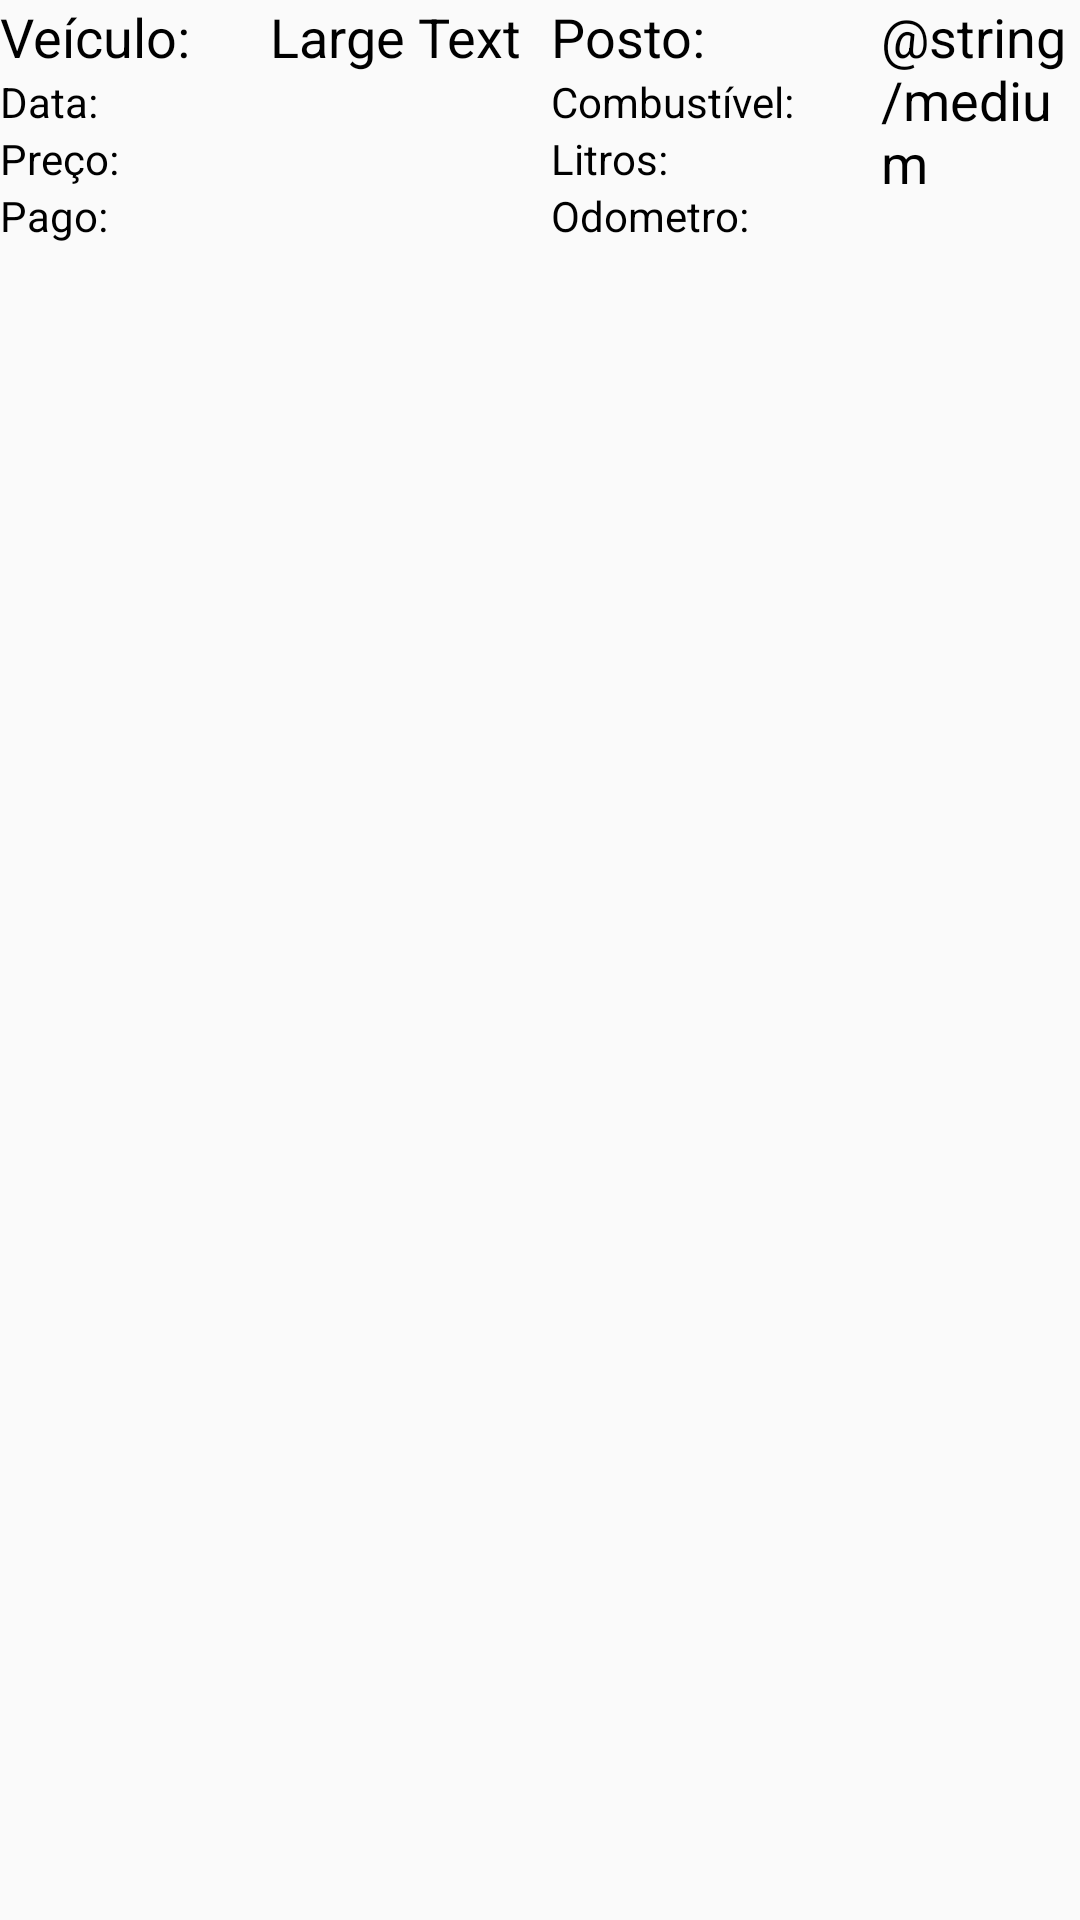

Here is an Android app screen rendered from its layout file. Give the layout XML and the strings, colors and styles it references.
<!-- AndroidManifest.xml: application theme AppTheme -->
<!-- res/layout/cell_frag_01.xml -->
<?xml version="1.0" encoding="utf-8"?>
<LinearLayout xmlns:android="http://schemas.android.com/apk/res/android"
        xmlns:tools="http://schemas.android.com/tools"
        android:orientation="horizontal"
        android:layout_width="match_parent"
        android:layout_height="match_parent">

    <LinearLayout
        android:layout_width="wrap_content"
        android:layout_height="match_parent"
        android:orientation="vertical">

        <TextView
            android:layout_width="90dp"
            android:layout_height="wrap_content"
            android:ems="10"
            android:gravity="bottom"
            android:inputType="none"
            android:text="Veículo:  "
            android:textAppearance="@android:style/TextAppearance.Holo.Medium"
            tools:ignore="HardcodedText"
            tools:textAlignment="gravity" />

        <TextView
            android:layout_width="match_parent"
            android:layout_height="wrap_content"
            android:ems="10"
            android:gravity="bottom"
            android:inputType="none"
            android:text="Data:"
            android:textAppearance="@android:style/TextAppearance.Holo.Small"
            tools:ignore="HardcodedText"
            tools:textAlignment="gravity" />

        <TextView
            android:layout_width="match_parent"
            android:layout_height="wrap_content"
            android:ems="10"
            android:gravity="bottom"
            android:inputType="none"
            android:maxLines="1"
            android:text="Preço: "
            android:textAppearance="@android:style/TextAppearance.Holo.Small"
            tools:ignore="HardcodedText"
            tools:textAlignment="gravity" />

        <TextView
            android:id="@+id/textView14"
            android:layout_width="match_parent"
            android:layout_height="wrap_content"
            android:ems="10"
            android:gravity="bottom"
            android:inputType="none"
            android:maxLines="1"
            android:text="Pago: "
            android:textAppearance="@android:style/TextAppearance.Holo.Small"
            tools:ignore="HardcodedText"
            tools:textAlignment="gravity" />

    </LinearLayout>

    <LinearLayout
        android:layout_width="wrap_content"
        android:layout_height="match_parent"
        android:orientation="vertical">

        <TextView
            android:id="@+id/txtRegVeiculo"
            android:layout_width="match_parent"
            android:layout_height="wrap_content"
            android:text="Large Text"
            android:textAppearance="@android:style/TextAppearance.Holo.Medium" />

        <TextView
            android:id="@+id/txtRegData"
            android:layout_width="match_parent"
            android:layout_height="wrap_content"
            android:textAppearance="@android:style/TextAppearance.Holo.Small" />

        <TextView
            android:id="@+id/txtRegPreco"
            android:layout_width="match_parent"
            android:layout_height="wrap_content"
            android:textAppearance="@android:style/TextAppearance.Holo.Small" />

        <TextView
            android:id="@+id/txtRegPago"
            android:layout_width="match_parent"
            android:layout_height="wrap_content"
            android:textAppearance="@android:style/TextAppearance.Holo.Small" />

        <Space
            android:layout_width="match_parent"
            android:layout_height="20dp" />

    </LinearLayout>

    <LinearLayout
        android:layout_width="wrap_content"
        android:layout_height="match_parent"
        android:orientation="vertical"
        android:paddingLeft="10dp">

        <TextView
            android:id="@+id/textView"
            android:layout_width="110dp"
            android:layout_height="wrap_content"
            android:ems="10"
            android:gravity="bottom"
            android:inputType="none"
            android:text="Posto: "
            android:textAppearance="@android:style/TextAppearance.Holo.Medium"
            tools:ignore="HardcodedText"
            tools:textAlignment="gravity" />

        <TextView
            android:id="@+id/textView10"
            android:layout_width="match_parent"
            android:layout_height="wrap_content"
            android:ems="10"
            android:gravity="bottom"
            android:inputType="none"
            android:maxLines="1"
            android:text="Combustível: "
            android:textAppearance="@android:style/TextAppearance.Holo.Small"
            tools:ignore="HardcodedText"
            tools:textAlignment="gravity" />

        <TextView
            android:id="@+id/textView11"
            android:layout_width="match_parent"
            android:layout_height="wrap_content"
            android:ems="10"
            android:gravity="bottom"
            android:inputType="none"
            android:maxLines="1"
            android:text="Litros:  "
            android:textAppearance="@android:style/TextAppearance.Holo.Small"
            tools:ignore="HardcodedText"
            tools:textAlignment="gravity" />

        <TextView
            android:id="@+id/textView16"
            android:layout_width="match_parent"
            android:layout_height="wrap_content"
            android:ems="10"
            android:gravity="bottom"
            android:inputType="none"
            android:maxLines="1"
            android:text="Odometro: "
            android:textAppearance="@android:style/TextAppearance.Holo.Small"
            tools:ignore="HardcodedText"
            tools:textAlignment="gravity" />

    </LinearLayout>

    <LinearLayout
        android:layout_width="match_parent"
        android:layout_height="match_parent"
        android:orientation="vertical">

        <TextView
            android:id="@+id/txtRegPosto"
            android:layout_width="match_parent"
            android:layout_height="wrap_content"
            android:text="@string/medium"
            android:textAppearance="@android:style/TextAppearance.Holo.Medium" />

        <TextView
            android:id="@+id/txtRegCombustivel"
            android:layout_width="match_parent"
            android:layout_height="wrap_content"
            android:textAppearance="@android:style/TextAppearance.Holo.Small" />

        <TextView
            android:id="@+id/txtRegLitros"
            android:layout_width="match_parent"
            android:layout_height="wrap_content"
            android:textAppearance="@android:style/TextAppearance.Holo.Small" />

        <TextView
            android:id="@+id/txtRegOdometro"
            android:layout_width="match_parent"
            android:layout_height="wrap_content"
            android:textAppearance="@android:style/TextAppearance.Holo.Small" />

    </LinearLayout>
</LinearLayout>
<!-- resources referenced by this layout -->
<resources>
  <style name="AppTheme" parent="Theme.AppCompat.Light.DarkActionBar">
          
              <item name="colorPrimary">@color/colorPrimary</item>
              
              <item name="android:textColor">@color/colorBlack</item>
              <item name="android:textColorHint">@color/colorGray</item>
              <item name="android:editTextColor">@color/colorBlack</item>
              <item name="colorAccent">@color/colorAccent</item>
      </style>
  <color name="colorPrimary">#3f51b5</color>
  <color name="colorBlack">#000000</color>
  <color name="colorGray">#AAAAAA</color>
  <color name="colorAccent">#ff4081</color>
</resources>
